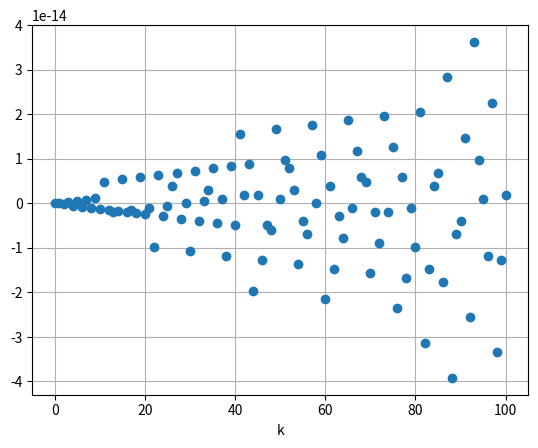

Write the Python code that produced this figure.
from numpy import arange, sin, pi
import matplotlib.pyplot as plt

### BEGIN SOLUTION
def f(x):
    return sin(pi * x)

print('(a) f(k) = 0 for all k.')
x = arange(101)
y = f(x)
plt.plot(x, y, 'o')
plt.grid(True)
plt.xlabel('k')
### END SOLUTION
